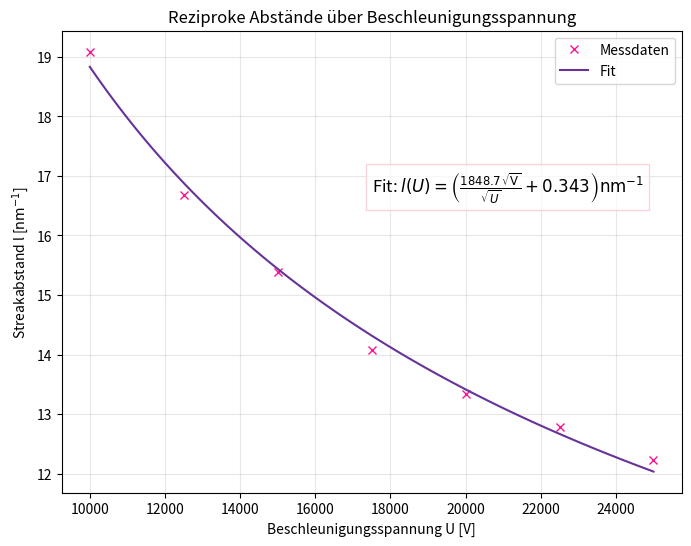

This chart was generated by the following Python code:
import numpy as np
import matplotlib.pyplot as plt
from scipy.optimize import curve_fit

# Daten
U_kV = np.array([10, 12.5, 15, 17.5, 20, 22.5, 25]) 
l = np.array([19.086, 16.677, 15.380, 14.083, 13.342, 12.786, 12.230]) # Einheit: 1/nm
U_Volt = U_kV * 1000 

# Fit Funktion
def fit_func(u, a, b):
    return a * (1 / np.sqrt(u)) + b

# Fit durchführen
popt, pcov = curve_fit(fit_func, U_Volt, l) 

# Werte für die glatte Linie
u_range = np.linspace(min(U_Volt), max(U_Volt), 100)
fit_curve = fit_func(u_range, *popt)

plt.figure(figsize=(8, 6))

# Plotten
plt.plot(U_Volt, l, 'x', color='deeppink', label='Messdaten')
plt.plot(u_range, fit_curve, color='rebeccapurple', label='Fit')

# Achsen
plt.xlabel("Beschleunigungsspannung U [V]")
plt.ylabel("Streakabstand l [$\\mathrm{nm}^{-1}$]") 
plt.title("Reziproke Abstände über Beschleunigungsspannung")
plt.grid(alpha=0.3)
plt.legend()

# --- KORREKTUR ---
# Die Einheit am Ende bezieht sich auf das Ergebnis l.
# :+.3f sorgt dafür, dass das Vorzeichen von b automatisch stimmt.
text = f"Fit: $l(U) = \\left( \\frac{{{popt[0]:.1f}\\,\\sqrt{{\\mathrm{{V}}}}}}{{\\sqrt{{U}}}} {popt[1]:+.3f} \\right) \\mathrm{{nm}}^{{-1}}$"

plt.text(0.5, 0.65, text, transform=plt.gca().transAxes,
         fontsize=12,
         bbox=dict(facecolor='white', alpha=0.7, edgecolor='pink'))

plt.savefig("FP_EB_Spannung_1_nm.pdf", format="pdf")
plt.show()
